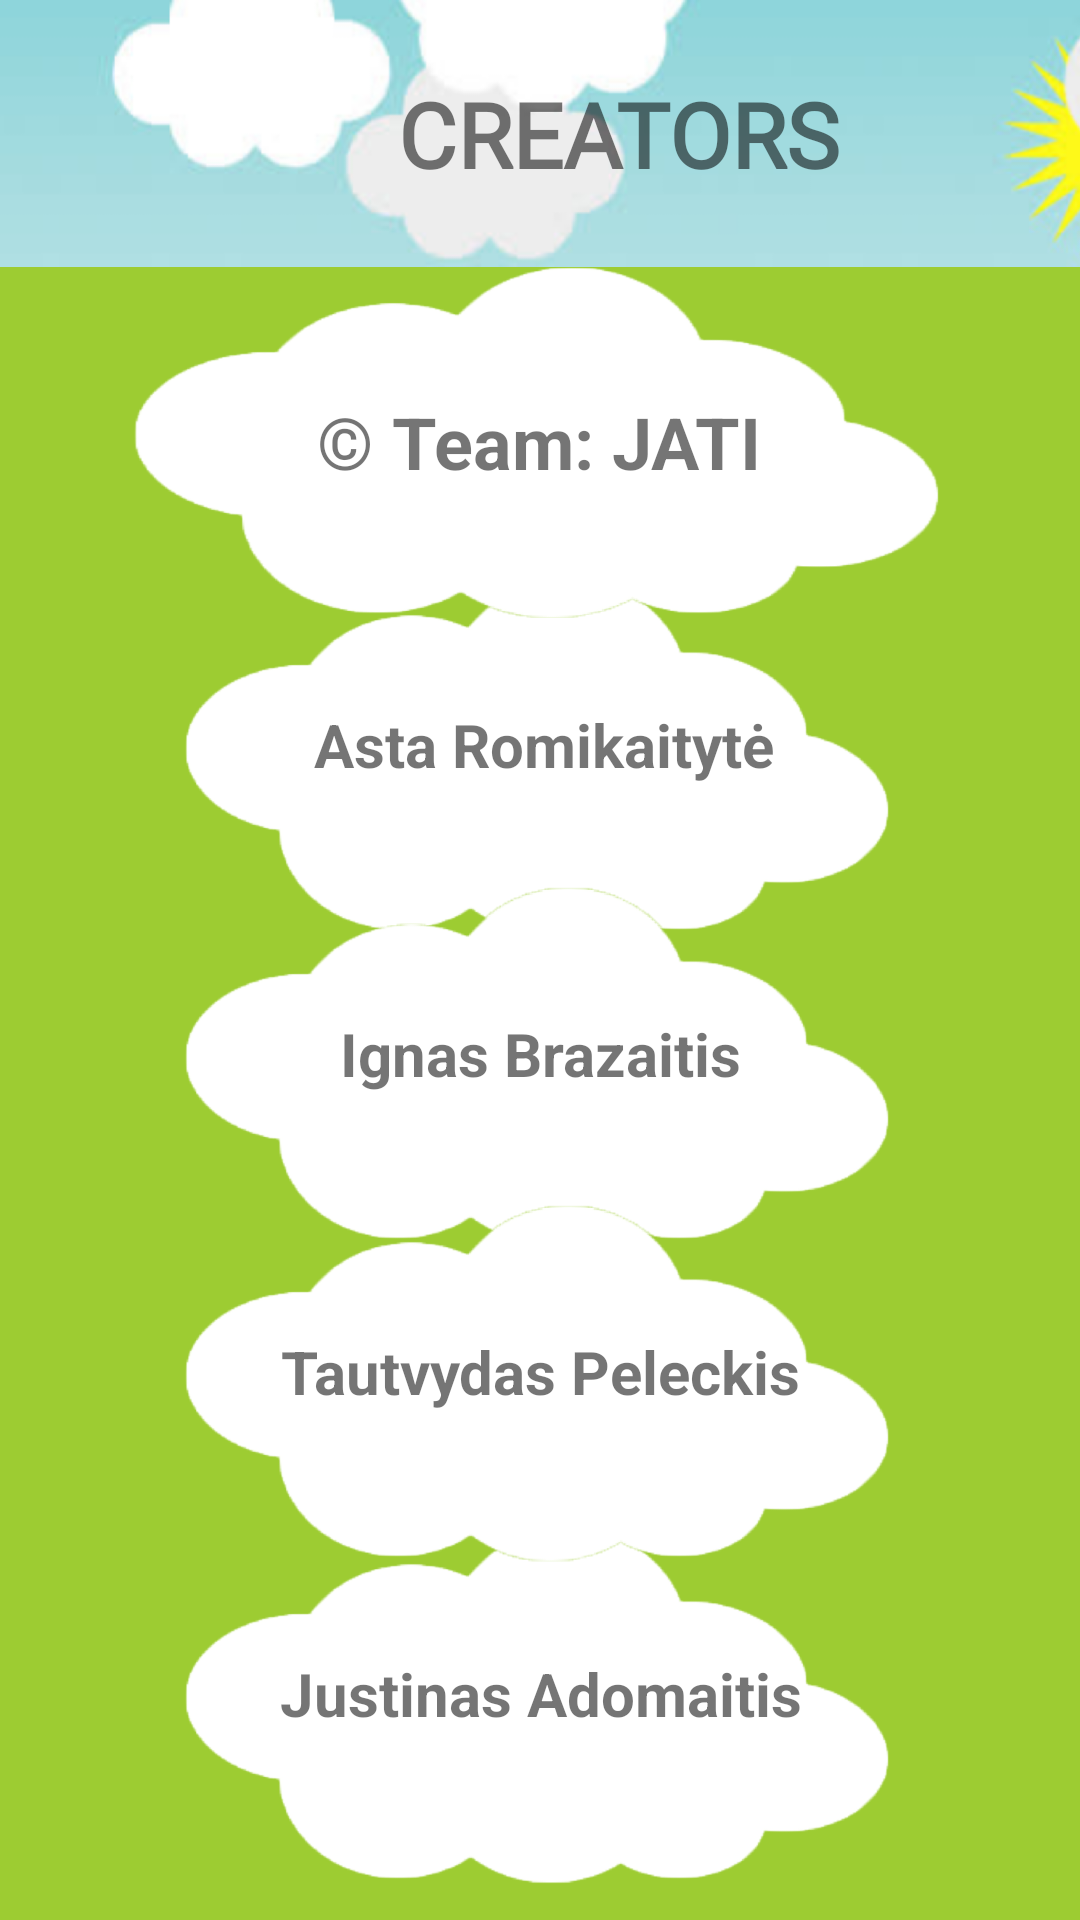

Produce the Android XML layout that renders to this screen, including the resource entries it uses.
<!-- AndroidManifest.xml: application theme Theme.Alias -->
<!-- res/layout/activity_more.xml -->
<?xml version="1.0" encoding="utf-8"?>
<androidx.constraintlayout.widget.ConstraintLayout xmlns:android="http://schemas.android.com/apk/res/android"
    xmlns:app="http://schemas.android.com/apk/res-auto"
    xmlns:tools="http://schemas.android.com/tools"
    android:layout_width="match_parent"
    android:layout_height="match_parent"
    android:background="#9DCC32"
    tools:context=".More">

    <TextView
        android:id="@+id/textView34"
        android:layout_width="265dp"
        android:layout_height="145dp"
        android:background="@drawable/debeselis"
        app:layout_constraintBottom_toBottomOf="parent"
        app:layout_constraintEnd_toEndOf="parent"
        app:layout_constraintStart_toStartOf="parent"
        app:layout_constraintTop_toTopOf="@+id/textView25"
        app:layout_constraintVertical_bias="1.0" />

    <TextView
        android:id="@+id/textView27"
        android:layout_width="265dp"
        android:layout_height="145dp"
        android:background="@drawable/debeselis"
        app:layout_constraintBottom_toBottomOf="parent"
        app:layout_constraintEnd_toEndOf="parent"
        app:layout_constraintStart_toStartOf="parent"
        app:layout_constraintTop_toTopOf="parent"
        app:layout_constraintVertical_bias="0.361" />

    <TextView
        android:id="@+id/textView28"
        android:layout_width="265dp"
        android:layout_height="145dp"
        android:background="@drawable/debeselis"
        app:layout_constraintBottom_toBottomOf="parent"
        app:layout_constraintEnd_toEndOf="parent"
        app:layout_constraintStart_toStartOf="parent"
        app:layout_constraintTop_toTopOf="parent"
        app:layout_constraintVertical_bias="0.569" />

    <TextView
        android:id="@+id/textView29"
        android:layout_width="265dp"
        android:layout_height="145dp"
        android:background="@drawable/debeselis"
        app:layout_constraintBottom_toBottomOf="parent"
        app:layout_constraintEnd_toEndOf="parent"
        app:layout_constraintStart_toStartOf="parent"
        app:layout_constraintTop_toTopOf="@+id/textView25"
        app:layout_constraintVertical_bias="0.783" />

    <TextView
        android:id="@+id/textView26"
        android:layout_width="303dp"
        android:layout_height="143dp"
        android:background="@drawable/debeselis"
        app:layout_constraintBottom_toBottomOf="parent"
        app:layout_constraintEnd_toEndOf="parent"
        app:layout_constraintStart_toStartOf="parent"
        app:layout_constraintTop_toTopOf="parent"
        app:layout_constraintVertical_bias="0.151" />

    <TextView
        android:id="@+id/textView25"
        android:layout_width="412dp"
        android:layout_height="89dp"
        android:background="@drawable/header"
        android:fontFamily="@font/just_another_hand"
        android:gravity="center"
        android:text="@string/more_header"
        android:textAlignment="center"
        android:textAllCaps="true"
        android:textSize="30sp"
        android:textStyle="bold"
        app:layout_constraintBottom_toBottomOf="parent"
        app:layout_constraintEnd_toEndOf="parent"
        app:layout_constraintHorizontal_bias="0.0"
        app:layout_constraintStart_toStartOf="parent"
        app:layout_constraintTop_toTopOf="parent"
        app:layout_constraintVertical_bias="0.0" />

    <TextView
        android:id="@+id/textView30"
        android:layout_width="wrap_content"
        android:layout_height="wrap_content"
        android:layout_marginTop="56dp"
        android:text="@string/more_team"
        android:textSize="24sp"
        android:textStyle="bold"
        app:layout_constraintEnd_toEndOf="@+id/textView26"
        app:layout_constraintHorizontal_bias="0.496"
        app:layout_constraintStart_toStartOf="@+id/textView26"
        app:layout_constraintTop_toTopOf="@+id/textView26" />

    <TextView
        android:id="@+id/textView31"
        android:layout_width="wrap_content"
        android:layout_height="wrap_content"
        android:layout_marginTop="56dp"
        android:text="Asta Romikaitytė"
        android:textSize="20sp"
        android:textStyle="bold"
        app:layout_constraintEnd_toEndOf="@+id/textView27"
        app:layout_constraintHorizontal_bias="0.51"
        app:layout_constraintStart_toStartOf="@+id/textView27"
        app:layout_constraintTop_toTopOf="@+id/textView27" />

    <TextView
        android:id="@+id/textView32"
        android:layout_width="wrap_content"
        android:layout_height="wrap_content"
        android:layout_marginTop="56dp"
        android:text="Ignas Brazaitis"
        android:textSize="20sp"
        android:textStyle="bold"
        app:layout_constraintEnd_toEndOf="@+id/textView28"
        app:layout_constraintStart_toStartOf="@+id/textView28"
        app:layout_constraintTop_toTopOf="@+id/textView28" />

    <TextView
        android:id="@+id/textView33"
        android:layout_width="wrap_content"
        android:layout_height="wrap_content"
        android:layout_marginTop="56dp"
        android:text="Tautvydas Peleckis"
        android:textSize="20sp"
        android:textStyle="bold"
        app:layout_constraintEnd_toEndOf="@+id/textView29"
        app:layout_constraintStart_toStartOf="@+id/textView29"
        app:layout_constraintTop_toTopOf="@+id/textView29" />

    <TextView
        android:id="@+id/textView35"
        android:layout_width="wrap_content"
        android:layout_height="wrap_content"
        android:layout_marginTop="56dp"
        android:text="Justinas Adomaitis"
        android:textSize="20sp"
        android:textStyle="bold"
        app:layout_constraintEnd_toEndOf="@+id/textView34"
        app:layout_constraintStart_toStartOf="@+id/textView34"
        app:layout_constraintTop_toTopOf="@+id/textView34" />
</androidx.constraintlayout.widget.ConstraintLayout>
<!-- resources referenced by this layout -->
<resources>
  <!-- drawable debeselis: png bitmap (drawable, 41968 bytes) -->
  <!-- drawable header: png bitmap (drawable, 306819 bytes) -->
  <string name="more_header">Creators</string>
  <string name="more_team">© Team: JATI</string>
  <style name="Theme.Alias" parent="Theme.MaterialComponents.Light.NoActionBar.Bridge">
          
          <item name="colorPrimary">@color/purple_500</item>
          <item name="colorPrimaryVariant">@color/purple_700</item>
          <item name="colorOnPrimary">@color/white</item>
          
          <item name="colorSecondary">@color/teal_200</item>
          <item name="colorSecondaryVariant">@color/teal_700</item>
          <item name="colorOnSecondary">@color/black</item>
          
          <item name="android:statusBarColor" tools:targetApi="l">?attr/colorPrimaryVariant</item>
          
      </style>
  <!-- not gathered from this repository: default colours our renderer supplied (Android Studio template values) -->
  <color name="purple_500">#FF6200EE</color>
  <color name="purple_700">#FF3700B3</color>
  <color name="teal_200">#FF03DAC5</color>
  <color name="teal_700">#FF018786</color>
  <color name="black">#FF000000</color>
  <color name="white">#FFFFFFFF</color>
</resources>
